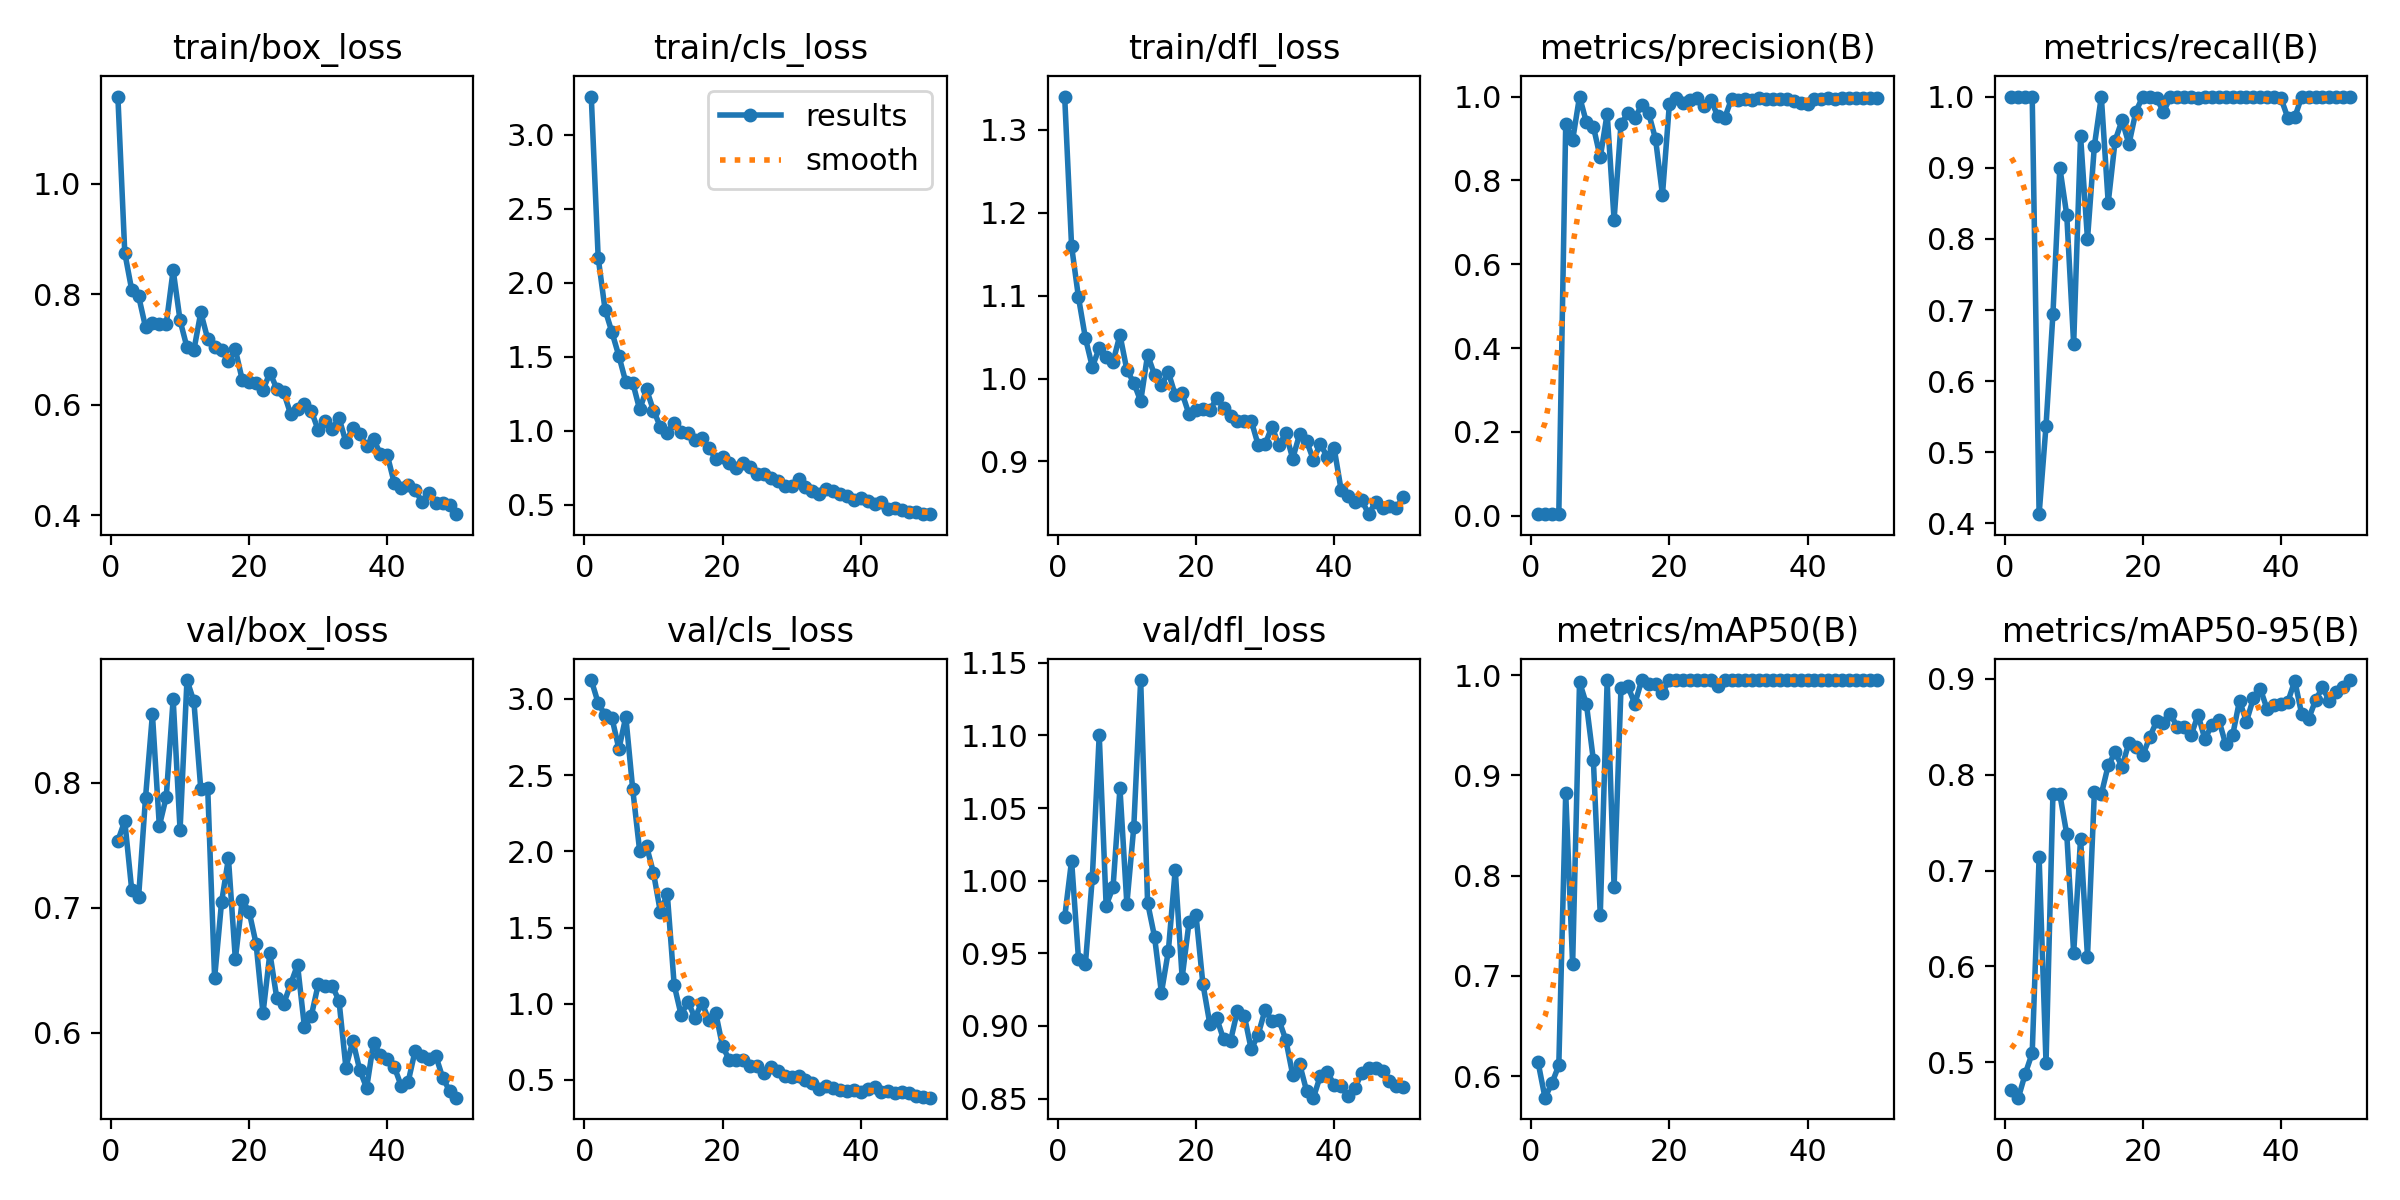

Source data for this figure (header and first rows):
epoch, time, train/box_loss, train/cls_loss, train/dfl_loss, metrics/precision(B), metrics/recall(B), metrics/mAP50(B), metrics/mAP50-95(B), val/box_loss, val/cls_loss, val/dfl_loss, lr/pg0, lr/pg1, lr/pg2
1, 127.3, 1.158, 3.26, 1.34, 0.00384, 1, 0.6138, 0.4713, 0.7536, 3.124, 0.9748, 0.0001834, 0.0001834, 0.0001834
2, 219.6, 0.8752, 2.17, 1.16, 0.00413, 1, 0.5785, 0.4628, 0.7693, 2.973, 1.014, 0.0003758, 0.0003758, 0.0003758
3, 313.7, 0.8084, 1.817, 1.098, 0.00377, 1, 0.5929, 0.4879, 0.7145, 2.893, 0.946, 0.0005603, 0.0005603, 0.0005603
4, 404.4, 0.797, 1.664, 1.049, 0.00366, 1, 0.6107, 0.5094, 0.7087, 2.874, 0.9425, 0.000737, 0.000737, 0.000737
5, 497.6, 0.7408, 1.504, 1.014, 0.9336, 0.413, 0.8822, 0.7138, 0.7879, 2.671, 1.002, 0.0009056, 0.0009056, 0.0009056
6, 589.1, 0.7486, 1.328, 1.037, 0.896, 0.5374, 0.7116, 0.499, 0.8547, 2.883, 1.1, 0.001066, 0.001066, 0.001066
7, 682.3, 0.747, 1.324, 1.026, 1, 0.6944, 0.9931, 0.78, 0.7653, 2.406, 0.9828, 0.001219, 0.001219, 0.001219
8, 774.2, 0.7464, 1.144, 1.02, 0.9382, 0.9, 0.9708, 0.7794, 0.7885, 2.003, 0.9955, 0.001364, 0.001364, 0.001364
9, 867, 0.844, 1.278, 1.053, 0.9284, 0.8335, 0.9153, 0.7381, 0.8669, 2.033, 1.064, 0.001403, 0.001403, 0.001403
10, 960.2, 0.7528, 1.136, 1.01, 0.8548, 0.6519, 0.7608, 0.6136, 0.7621, 1.86, 0.9839, 0.00137, 0.00137, 0.00137
11, 1052, 0.7043, 1.027, 0.9949, 0.9595, 0.9444, 0.995, 0.7332, 0.882, 1.602, 1.037, 0.001337, 0.001337, 0.001337
12, 1145, 0.699, 0.9854, 0.9726, 0.7062, 0.7995, 0.789, 0.6101, 0.865, 1.72, 1.138, 0.001304, 0.001304, 0.001304
13, 1236, 0.7673, 1.055, 1.029, 0.9343, 0.931, 0.9873, 0.7822, 0.7948, 1.122, 0.9848, 0.001271, 0.001271, 0.001271
14, 1328, 0.7193, 0.9898, 1.005, 0.9608, 1, 0.9888, 0.7796, 0.7957, 0.9269, 0.9615, 0.001238, 0.001238, 0.001238
15, 1422, 0.7049, 0.9854, 0.9916, 0.9499, 0.8508, 0.9712, 0.8098, 0.6437, 1.013, 0.9228, 0.001205, 0.001205, 0.001205
16, 1515, 0.6988, 0.9342, 1.008, 0.9789, 0.938, 0.995, 0.8233, 0.7042, 0.9069, 0.9514, 0.001172, 0.001172, 0.001172
17, 1606, 0.6794, 0.9526, 0.9802, 0.9603, 0.9667, 0.9915, 0.8083, 0.7396, 1.007, 1.007, 0.001139, 0.001139, 0.001139
18, 1699, 0.7003, 0.8836, 0.9821, 0.8985, 0.933, 0.9915, 0.8336, 0.6589, 0.8957, 0.9332, 0.001106, 0.001106, 0.001106
19, 1788, 0.6451, 0.8105, 0.9567, 0.7656, 0.9787, 0.9825, 0.8289, 0.7063, 0.9417, 0.9714, 0.001073, 0.001073, 0.001073
20, 1878, 0.6422, 0.8225, 0.9619, 0.9818, 1, 0.995, 0.8202, 0.6967, 0.7203, 0.9766, 0.00104, 0.00104, 0.00104
21, 1980, 0.6397, 0.7791, 0.9637, 0.9961, 1, 0.995, 0.839, 0.6713, 0.6294, 0.9291, 0.001007, 0.001007, 0.001007
22, 2072, 0.6266, 0.7443, 0.9616, 0.9834, 0.9982, 0.995, 0.8558, 0.6156, 0.6323, 0.9015, 0.0009739, 0.0009739, 0.0009739
23, 2175, 0.6581, 0.7811, 0.9761, 0.9907, 0.9779, 0.995, 0.8539, 0.6637, 0.6334, 0.9053, 0.0009409, 0.0009409, 0.0009409
24, 2287, 0.6293, 0.7533, 0.965, 0.9965, 1, 0.995, 0.8637, 0.6276, 0.5934, 0.8907, 0.0009078, 0.0009078, 0.0009078
25, 2381, 0.6223, 0.7086, 0.9547, 0.9784, 0.9997, 0.995, 0.8496, 0.6232, 0.5893, 0.8896, 0.0008748, 0.0008748, 0.0008748
26, 2471, 0.5833, 0.7099, 0.949, 0.9922, 1, 0.995, 0.8496, 0.6389, 0.5435, 0.9105, 0.0008418, 0.0008418, 0.0008418
27, 2568, 0.5916, 0.6794, 0.9484, 0.9537, 1, 0.9888, 0.8412, 0.6544, 0.5844, 0.907, 0.0008088, 0.0008088, 0.0008088
28, 2681, 0.6018, 0.6613, 0.949, 0.9486, 0.9975, 0.995, 0.8626, 0.6045, 0.5579, 0.8838, 0.0007758, 0.0007758, 0.0007758
29, 2785, 0.5891, 0.6231, 0.92, 0.9946, 1, 0.995, 0.8369, 0.6137, 0.5281, 0.894, 0.0007428, 0.0007428, 0.0007428
30, 2924, 0.5536, 0.6247, 0.9207, 0.9929, 1, 0.995, 0.8524, 0.6389, 0.5187, 0.911, 0.0007098, 0.0007098, 0.0007098
31, 3027, 0.5715, 0.6697, 0.942, 0.9953, 1, 0.995, 0.8575, 0.6378, 0.5272, 0.9034, 0.0006768, 0.0006768, 0.0006768
32, 3128, 0.5565, 0.6215, 0.9194, 0.9906, 1, 0.995, 0.8316, 0.6376, 0.5008, 0.9042, 0.0006438, 0.0006438, 0.0006438
33, 3238, 0.5767, 0.5902, 0.934, 0.9963, 1, 0.995, 0.841, 0.6257, 0.478, 0.8904, 0.0006108, 0.0006108, 0.0006108
34, 3352, 0.5323, 0.569, 0.9035, 0.9951, 1, 0.995, 0.8774, 0.5722, 0.4391, 0.8663, 0.0005778, 0.0005778, 0.0005778
35, 3467, 0.5584, 0.6045, 0.933, 0.995, 1, 0.995, 0.8555, 0.5937, 0.457, 0.8738, 0.0005448, 0.0005448, 0.0005448
36, 3580, 0.5464, 0.5886, 0.9247, 0.995, 1, 0.995, 0.8797, 0.5703, 0.4502, 0.8554, 0.0005118, 0.0005118, 0.0005118
37, 3689, 0.5249, 0.5694, 0.9018, 0.9948, 1, 0.995, 0.8899, 0.5559, 0.4359, 0.8506, 0.0004788, 0.0004788, 0.0004788
38, 3796, 0.5379, 0.5567, 0.9215, 0.9889, 1, 0.995, 0.8684, 0.5921, 0.4306, 0.8657, 0.0004458, 0.0004458, 0.0004458
39, 3900, 0.511, 0.5327, 0.9051, 0.9845, 1, 0.995, 0.8728, 0.5821, 0.4308, 0.8683, 0.0004127, 0.0004127, 0.0004127
40, 4002, 0.5083, 0.5427, 0.9158, 0.9821, 0.9976, 0.995, 0.8739, 0.5792, 0.4202, 0.8593, 0.0003797, 0.0003797, 0.0003797
41, 4096, 0.4582, 0.523, 0.866, 0.9937, 0.9698, 0.995, 0.8763, 0.5728, 0.44, 0.8585, 0.0003467, 0.0003467, 0.0003467
42, 4186, 0.45, 0.5012, 0.8586, 0.9933, 0.9708, 0.995, 0.8981, 0.5576, 0.456, 0.8516, 0.0003137, 0.0003137, 0.0003137
43, 4277, 0.4543, 0.5147, 0.8508, 0.9956, 1, 0.995, 0.8632, 0.5605, 0.4235, 0.8572, 0.0002807, 0.0002807, 0.0002807
44, 4367, 0.446, 0.4722, 0.8531, 0.9953, 1, 0.995, 0.8584, 0.5853, 0.4244, 0.8676, 0.0002477, 0.0002477, 0.0002477
45, 4457, 0.4244, 0.4757, 0.8365, 0.9953, 1, 0.995, 0.8776, 0.5818, 0.4132, 0.8708, 0.0002147, 0.0002147, 0.0002147
46, 4545, 0.4402, 0.465, 0.8511, 0.996, 1, 0.995, 0.8914, 0.5788, 0.4198, 0.8711, 0.0001817, 0.0001817, 0.0001817
47, 4632, 0.423, 0.4478, 0.8436, 0.9958, 1, 0.995, 0.877, 0.5817, 0.4128, 0.8687, 0.0001487, 0.0001487, 0.0001487
48, 4722, 0.4231, 0.4492, 0.8457, 0.9963, 1, 0.995, 0.886, 0.5642, 0.3971, 0.8622, 0.0001157, 0.0001157, 0.0001157
49, 4812, 0.4187, 0.435, 0.8444, 0.9961, 1, 0.995, 0.892, 0.5536, 0.3905, 0.8589, 8.26832e-05, 8.26832e-05, 8.26832e-05
50, 4902, 0.402, 0.4375, 0.8567, 0.9961, 1, 0.995, 0.8989, 0.5481, 0.3836, 0.8578, 4.96766e-05, 4.96766e-05, 4.96766e-05
